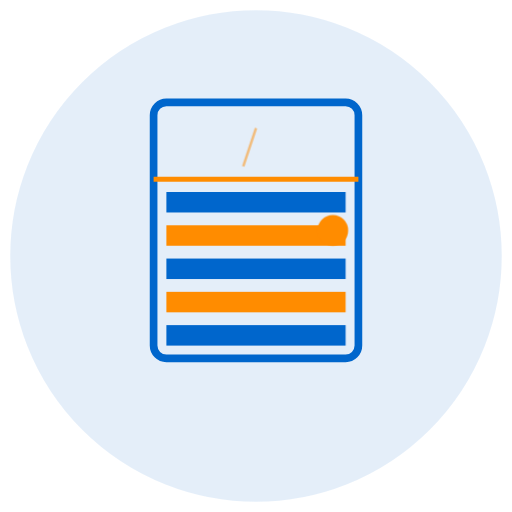
t = 0.00 s
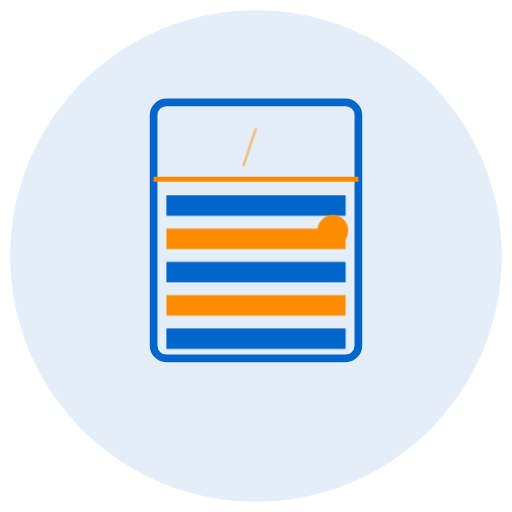
t = 0.25 s
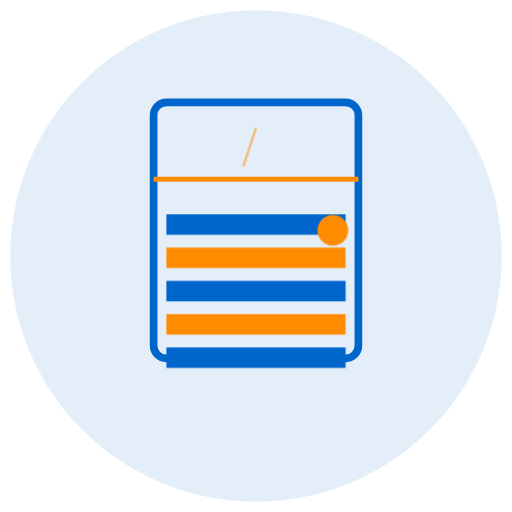
t = 0.75 s
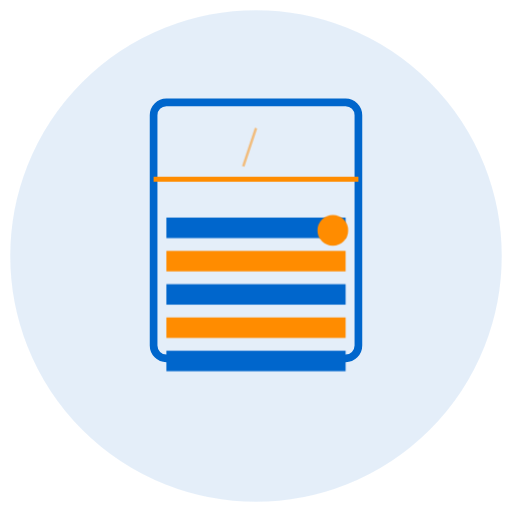
t = 1.00 s
t = 1.25 s: frame unchanged from t = 0.75 s, image omitted
t = 1.75 s: frame unchanged from t = 0.25 s, image omitted

The animated SVG that drew these frames (rendered in a browser with its animation timeline set to each time). Animation: 1 CSS @keyframes rule; one cycle of 2.00 s, repeats indefinitely.

<svg viewBox="0 0 200 200" xmlns="http://www.w3.org/2000/svg">
  <defs>
    <style>
      @keyframes slide {
        0%, 100% { transform: translateY(0); }
        50% { transform: translateY(10px); }
      }
      .slat {
        animation: slide 2s ease-in-out infinite;
      }
    </style>
  </defs>
  
  <!-- Sfondo cerchio -->
  <circle cx="100" cy="100" r="95" fill="#0066CC" opacity="0.1" stroke="#0066CC" stroke-width="2"/>
  
  <!-- Finestra -->
  <rect x="60" y="40" width="80" height="100" fill="none" stroke="#0066CC" stroke-width="3" rx="5"/>
  
  <!-- Cornice -->
  <line x1="60" y1="70" x2="140" y2="70" stroke="#FF8C00" stroke-width="2"/>
  
  <!-- Lamelle tapparella -->
  <g class="slat">
    <rect x="65" y="75" width="70" height="8" fill="#0066CC"/>
    <rect x="65" y="88" width="70" height="8" fill="#FF8C00"/>
    <rect x="65" y="101" width="70" height="8" fill="#0066CC"/>
    <rect x="65" y="114" width="70" height="8" fill="#FF8C00"/>
    <rect x="65" y="127" width="70" height="8" fill="#0066CC"/>
  </g>
  
  <!-- Maniglia -->
  <circle cx="130" cy="90" r="6" fill="#FF8C00"/>
  
  <!-- Vetro riflesso -->
  <line x1="100" y1="50" x2="95" y2="65" stroke="#FF8C00" stroke-width="1" opacity="0.5"/>
</svg>
